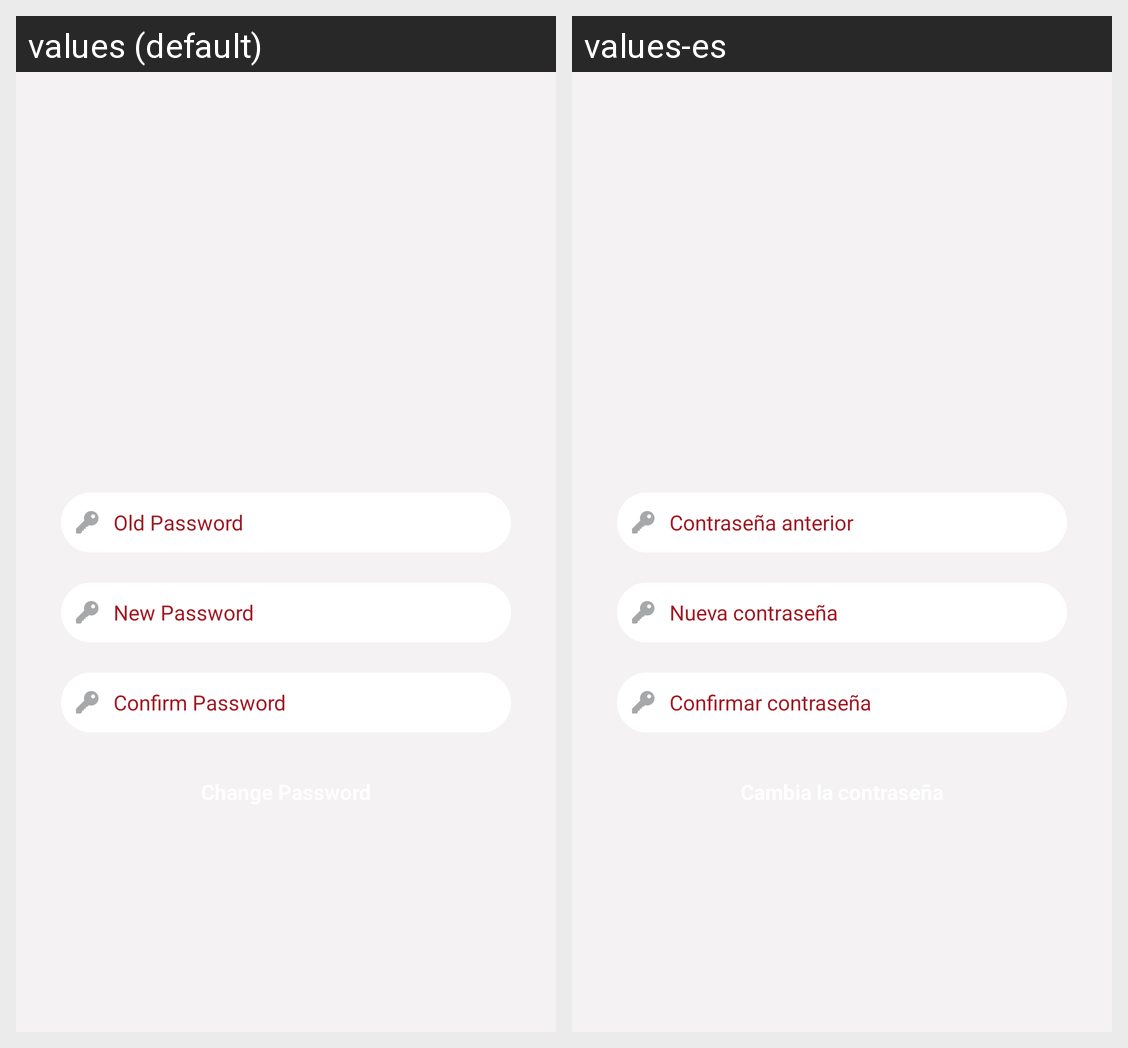

Strings drawn on this Android screen and how each of the app's shown locales translates them:
Android screen res/layout/fragment_change_password.xml rendered under 2 locales, left to right: values (default), values-es. Device: Nexus 5 (rendered at 1080×1920; each locale shown at half size, 540×960, under a caption strip naming it); theme AppTheme.
Strings drawn on this screen, with the default value and each locale's value (text and hints the layout hard-codes, and strings that could not be matched under every locale, appear in the picture but are not listed):

old_password
  values: Old Password
  values-es: Contraseña anterior

new_password
  values: New Password
  values-es: Nueva contraseña

conf_password
  values: Confirm Password
  values-es: Confirmar contraseña
